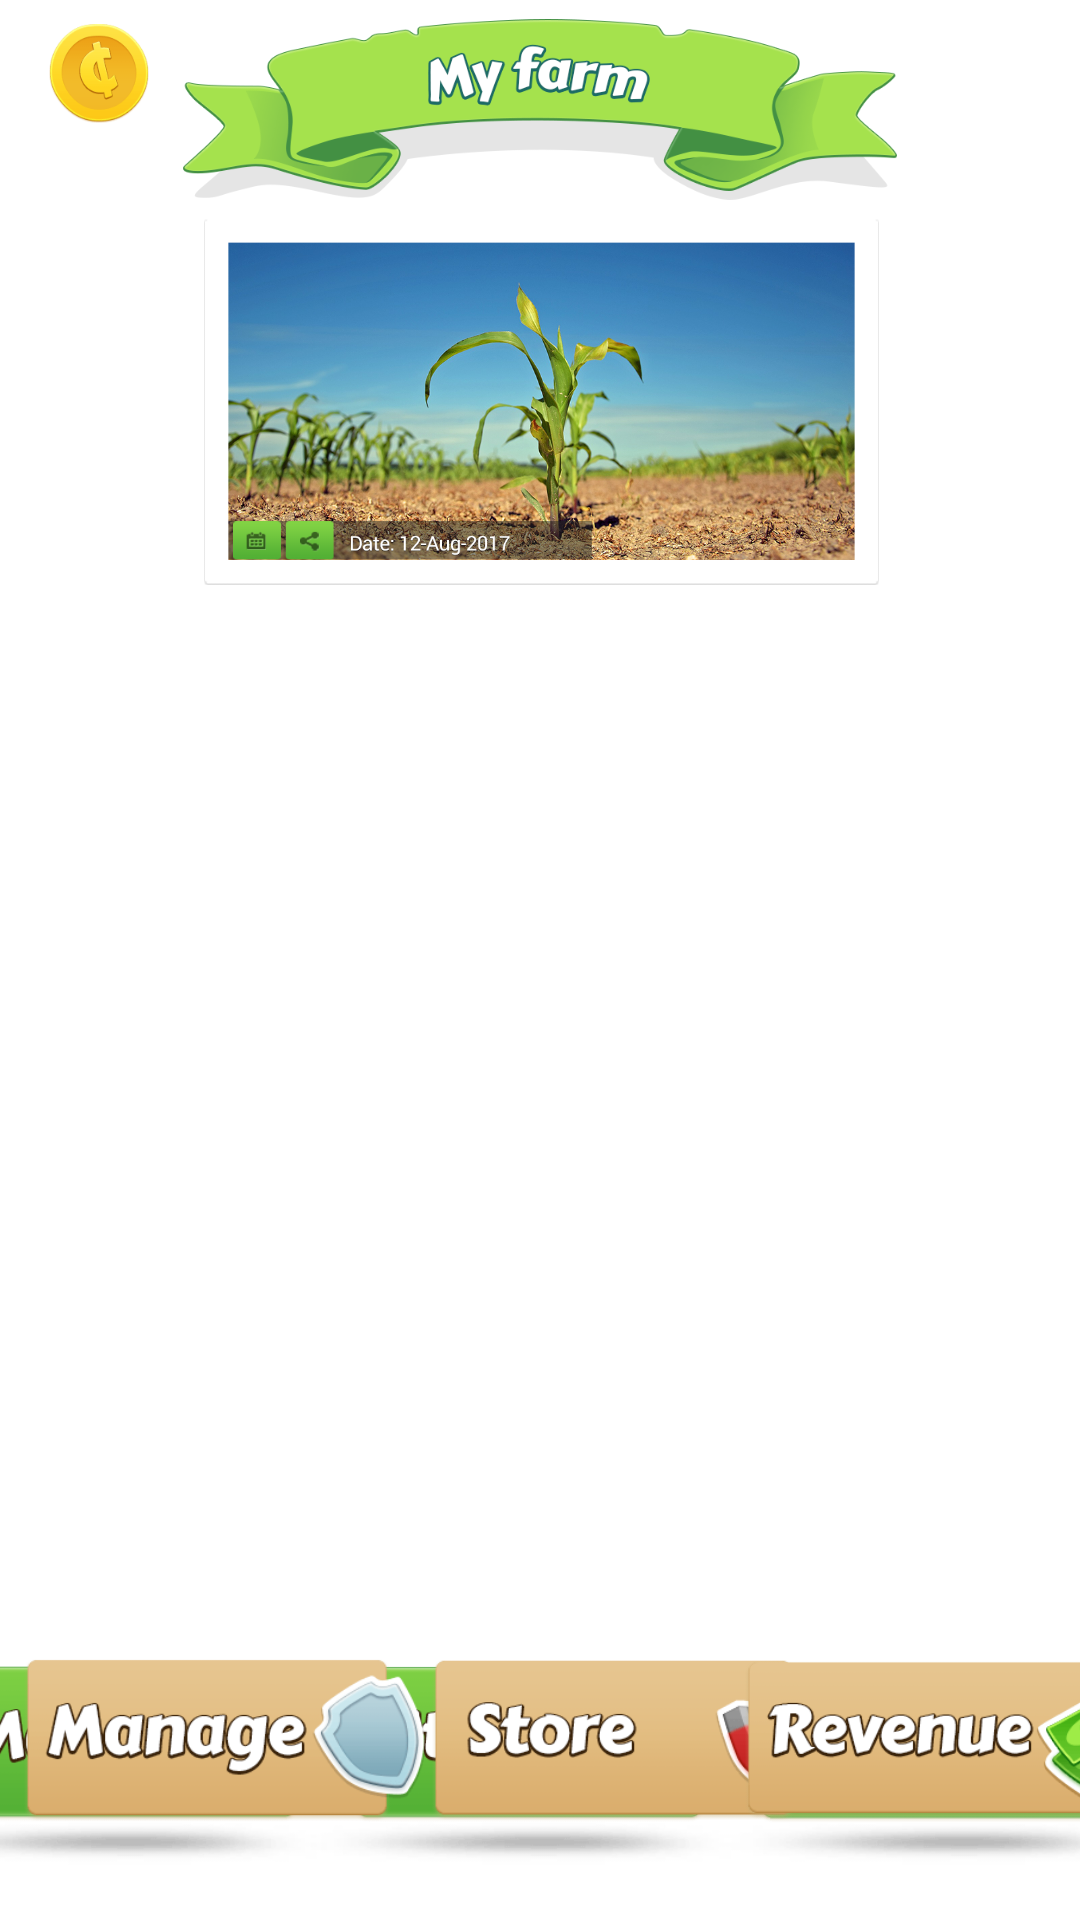

This screen was rendered from an Android layout file. Write that file and the resources it references.
<!-- AndroidManifest.xml: application theme Theme.FarmTask -->
<!-- res/layout/activity_farm.xml -->
<?xml version="1.0" encoding="utf-8"?>
<androidx.drawerlayout.widget.DrawerLayout xmlns:android="http://schemas.android.com/apk/res/android"
    xmlns:app="http://schemas.android.com/apk/res-auto"
    xmlns:tools="http://schemas.android.com/tools"
    android:id="@+id/drawer_layout"
    android:layout_width="match_parent"
    android:layout_height="match_parent"
    android:fitsSystemWindows="true"
    tools:context=".FarmActivity">


    <androidx.constraintlayout.widget.ConstraintLayout
        android:layout_width="match_parent"
        android:layout_height="match_parent"
        android:background="@drawable/bg">

        <androidx.appcompat.widget.Toolbar
            android:id="@+id/toolbar"
            android:layout_width="0dp"
            android:layout_height="wrap_content"
            android:background="@android:color/transparent"
            android:minHeight="?attr/actionBarSize"
            android:theme="?attr/actionBarTheme"
            app:layout_constraintEnd_toEndOf="parent"
            app:layout_constraintStart_toStartOf="parent"
            app:layout_constraintTop_toTopOf="parent" />

        <ImageView
            android:id="@+id/balanceIcon"
            android:layout_width="50dp"
            android:layout_height="33dp"
            android:layout_marginStart="8dp"
            android:layout_marginLeft="8dp"
            android:layout_marginTop="8dp"
            app:layout_constraintStart_toStartOf="parent"
            app:layout_constraintTop_toTopOf="parent"
            app:srcCompat="@drawable/balance_menu" />

        <ImageView
            android:id="@+id/farmRibbon"
            android:layout_width="238dp"
            android:layout_height="73dp"
            app:layout_constraintEnd_toEndOf="parent"
            app:layout_constraintStart_toStartOf="parent"
            app:layout_constraintTop_toTopOf="parent"
            app:srcCompat="@drawable/my_farm_ribbon" />

        <ImageView
            android:id="@+id/img"
            android:layout_width="401dp"
            android:layout_height="122dp"
            app:layout_constraintEnd_toEndOf="parent"
            app:layout_constraintStart_toStartOf="parent"
            app:layout_constraintTop_toBottomOf="@+id/farmRibbon"
            app:srcCompat="@drawable/img_plant" />

        <FrameLayout
            android:id="@+id/farmScenes"
            android:layout_width="match_parent"
            android:layout_height="wrap_content"
            app:layout_constraintEnd_toEndOf="parent"
            app:layout_constraintStart_toStartOf="parent"
            app:layout_constraintTop_toBottomOf="@+id/img">

        </FrameLayout>

        <ImageView
            android:id="@+id/nav_buttons"
            android:layout_width="410dp"
            android:layout_height="103dp"
            android:scaleType="fitCenter"
            app:layout_constraintBottom_toBottomOf="parent"
            app:layout_constraintEnd_toEndOf="parent"
            app:layout_constraintStart_toStartOf="parent"
            app:srcCompat="@drawable/main_nav" />

        <ImageView
            android:id="@+id/manageButton"
            android:layout_width="134dp"
            android:layout_height="56dp"
            android:layout_marginStart="8dp"
            android:layout_marginLeft="8dp"
            android:layout_marginBottom="32dp"
            android:scaleType="fitCenter"
            app:layout_constraintBottom_toBottomOf="parent"
            app:layout_constraintStart_toStartOf="parent"
            app:srcCompat="@drawable/manage_nav_btn" />

        <ImageView
            android:id="@+id/storeButton"
            android:layout_width="134dp"
            android:layout_height="56dp"
            android:layout_marginStart="2dp"
            android:layout_marginLeft="2dp"
            android:layout_marginBottom="32dp"
            android:scaleType="fitCenter"
            app:layout_constraintBottom_toBottomOf="parent"
            app:layout_constraintStart_toEndOf="@+id/manageButton"
            app:srcCompat="@drawable/store_nav_btn" />

        <ImageView
            android:id="@+id/revenueButton"
            android:layout_width="134dp"
            android:layout_height="56dp"
            android:layout_marginBottom="32dp"
            android:scaleType="fitCenter"
            app:layout_constraintBottom_toBottomOf="parent"
            app:layout_constraintEnd_toEndOf="parent"
            app:layout_constraintHorizontal_bias="0.571"
            app:layout_constraintStart_toEndOf="@+id/storeButton"
            app:srcCompat="@drawable/revenue_nav_btn" />

    </androidx.constraintlayout.widget.ConstraintLayout>
    <com.google.android.material.navigation.NavigationView
        android:id="@+id/nav_view"
        android:layout_width="130dp"
        android:layout_height="match_parent"
        android:layout_gravity="start"
        android:background="@drawable/quick_access_menu"
        android:fitsSystemWindows="true"/>
</androidx.drawerlayout.widget.DrawerLayout>
<!-- resources referenced by this layout -->
<resources>
  <!-- drawable balance_menu: png bitmap (drawable, 5402 bytes) -->
  <!-- drawable img_plant: png bitmap (drawable, 698692 bytes) -->
  <!-- drawable main_nav: png bitmap (drawable, 21423 bytes) -->
  <!-- drawable manage_nav_btn: png bitmap (drawable, 7480 bytes) -->
  <!-- drawable my_farm_ribbon: png bitmap (drawable, 55320 bytes) -->
  <!-- drawable quick_access_menu: png bitmap (drawable, 103484 bytes) -->
  <!-- drawable revenue_nav_btn: png bitmap (drawable, 7181 bytes) -->
  <!-- drawable store_nav_btn: png bitmap (drawable, 6832 bytes) -->
  <style name="Theme.FarmTask" parent="Theme.MaterialComponents.DayNight.NoActionBar">
          
          <item name="colorPrimary">@color/purple_500</item>
          <item name="colorPrimaryVariant">@color/purple_700</item>
          <item name="colorOnPrimary">@color/white</item>
          
          <item name="colorSecondary">@color/teal_200</item>
          <item name="colorSecondaryVariant">@color/teal_700</item>
          <item name="colorOnSecondary">@color/black</item>
          
          <item name="android:statusBarColor" tools:targetApi="l">@android:color/transparent</item>
          
      </style>
  <!-- not gathered from this repository: default colours our renderer supplied (Android Studio template values) -->
  <color name="purple_500">#FF6200EE</color>
  <color name="purple_700">#FF3700B3</color>
  <color name="teal_200">#FF03DAC5</color>
  <color name="teal_700">#FF018786</color>
  <color name="black">#FF000000</color>
  <color name="white">#FFFFFFFF</color>
</resources>
